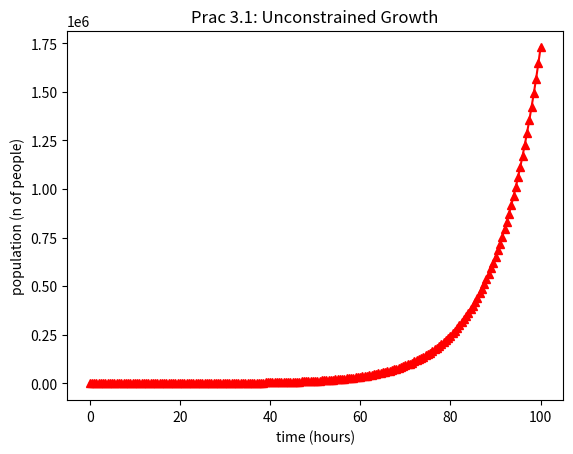

Python code for this plot:
#
# growtharray.py - wow growth
#
import matplotlib.pyplot as plt
import numpy as np

print("\nSIMULATION - Unconstrained Growth\n")
length=100
population=100
growth_rate=0.1
time_step=0.5
num_iter = length/time_step
growth_step = growth_rate * time_step
print("initial VALUES:\n")
print("simu length (hours): ", length)
print("ini pop: ", population)
print("growth rate (/hr): ", growth_rate)
print("time step (part hour per step): ", time_step)
print("num iterations (sim length * time step per hour): ", num_iter)
print("growth step (growth rate epr time step: ", growth_step)
print("\nRESULTS:\n")
print("time: ", 0, " \tGrowth: ", 0, " \tPopulation: ", 100)

time_array = np.zeros(int(num_iter) +1)
population_array = np.zeros(int(num_iter) +1)

for i in range(1, int(num_iter) + 1):
    growth = growth_step * population
    population = population + growth
    time = i * time_step
    time_array[i] = (time)
    population_array[i] = (population)
    print("Time: ", time, " \tGrowth: ", growth, "\tPopulation: ", population)
print("\nCOMPLETe.\n")

print(time, "\n", population_array)

plt.plot(time_array, population_array, color="red", marker='^')

plt.xlabel("time (hours)")
plt.ylabel("population (n of people)")
plt.title("Prac 3.1: Unconstrained Growth")

plt.show()
